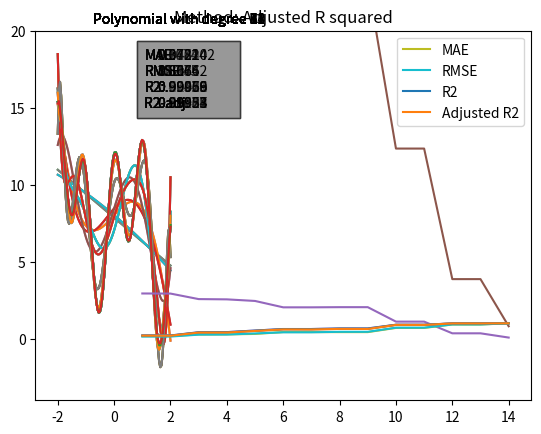

Generate this figure with matplotlib:
import numpy as np
import matplotlib.pyplot as plt

def create_2d_data_points():
    x = np.linspace(-2, 2, 100)
    y = x**5 - 6 * x**3 + 6 * x + 4 * np.cos(x*6) + 8
    return x, y

def print_poly_cobf_formula(x, y, degree):
    degree += 1
    x_extended = add_column_with_ones(x)
    
    for i in range(2, degree):
        x_extended = np.c_[x_extended, x**i]
        
    x_trans = x_extended.transpose()
    w = np.linalg.solve(x_trans.dot(x_extended), x_trans.dot(y))

    degree = len(w)
    print(f"\nCurve of best fit with degree {degree-1}:\ny = ", end = "")
    
    for i in range(degree):
        print(f"{w[i]:.3f}", end = "")
        if i >= 1:
            print("x", end = "")
        if i >= 2:
            print(f"^{i}", end = "")
        if i < degree - 1:
                print(" + ", end = "")
    print()

def add_column_with_ones(x):
    if len(x.shape) == 1:
        x = np.reshape(x, (x.shape[0], 1))
    return np.hstack((np.ones((x.shape[0], 1)).astype(int), x))

def poly_curve_of_best_fit(x, y, degree):
    degree += 1
    x_extended = add_column_with_ones(x)
    
    for i in range(2, degree):
        x_extended = np.c_[x_extended, x**i]
        
    x_trans = x_extended.transpose()
    w = np.linalg.solve(x_trans.dot(x_extended), x_trans.dot(y))
    
    return sum([w[i]*x_extended[:,i] for i in range(x_extended.shape[1])])

def mae(yhat, y):
    return (np.absolute(yhat - y)).mean()

def rmse(yhat, y):
    diff = yhat - y
    return diff.dot(diff)**0.5

def r_squared(yhat, y):
    diff_hat = yhat - y
    diff_bar = y.mean() - y
    return 1 - (diff_hat.dot(diff_hat) / diff_bar.dot(diff_bar))

def r_squared_adj(yhat, y, degree):
    n = 100
    p = degree
    return 1 - ((1 - r_squared(yhat, y)) * (n - 1)) / (n - p - 1)

def plot_metric(x, y, method):
    values = np.empty((14,))
    
    for degree in range(1, 15):
        cobf = poly_curve_of_best_fit(x, y, degree)
        if method == "MAE":
            values[degree-1] = (mae(cobf, y))
        elif method == "RMSE":
            values[degree-1] = (rmse(cobf, y))
        elif method == "R squared":
            values[degree-1] = (r_squared(cobf, y))
        elif method == "Adjusted R squared":
            values[degree-1] = (r_squared_adj(cobf, y, degree))
    
    plt.title(f"Method: {method}")
    plt.plot(np.linspace(1, 14, 14), values)
    plt.show()

def plot_all_metrics(x, y):
    values = [np.empty((14,)) for _ in range(4)]
    label_text = ["MAE", "RMSE", "R2", "Adjusted R2"]
    
    for degree in range(1, 15):
        cobf = poly_curve_of_best_fit(x, y, degree)
        values[0][degree-1] = (mae(cobf, y))
        values[1][degree-1] = (rmse(cobf, y))
        values[2][degree-1] = (r_squared(cobf, y))
        values[3][degree-1] = (r_squared_adj(cobf, y, degree))
    
    for i in range(2):
        values[i] -= 2 * (values[i] - values[i].mean())
        values[i] /= max(values[i])
    
    for i in range(4):
        plt.plot(np.linspace(1, 14, 14), values[i], label=label_text[i])

    plt.legend()
    plt.show()    

def plot_data_points(x, y):
    plt.plot(x, y)
    plt.ylim((-4, 20))
    plt.show()

def plot_all_curves(x, y):
    curves = [poly_curve_of_best_fit(x, y, degree) for degree in range(1, 15)]
    plt.plot(x, y)
    for cobf in curves:
        plt.plot(x, cobf)
    plt.ylim((-4, 20))
    plt.show()

def plot_curve_with_metrics(x, y, degree):
    cobf = poly_curve_of_best_fit(x, y, degree)
    plt.text(1.07, 15, "MAE:\nRMSE:\nR2:\nR2-adj:              ", bbox={'facecolor': 'grey', 'alpha': 0.1, 'pad': 5})
    plt.text(1.53, 15, calc_metrics(cobf, y, degree))
    plt.text(-0.75, 20.5, f"Polynomial with degree {degree}")
    plt.plot(x, y)
    plt.plot(x, cobf)
    plt.ylim((-4, 20))
    plt.show()  

def calc_metrics(cobf, y, degree):
    text = f"{mae(cobf, y):.5}\n{rmse(cobf, y):.5}\n{r_squared(cobf, y):.5}\n{r_squared_adj(cobf, y, degree):.5}"
    return text

def print_metrics(x, y):
    for degree in range(1, 15):
        print("*********************************")
        print(f"Calculating model with degree {degree}.\n")
        cobf = poly_curve_of_best_fit(x, y, degree)

        print(f"MAE:\t{mae(cobf, y):.5}")
        print(f"RMSE:\t{rmse(cobf, y):.5}")
        print(f"R2:\t{r_squared(cobf, y):.5}")
        print(f"R2-adj:\t{r_squared_adj(cobf, y, degree):.5}\n")

x, y = create_2d_data_points()

print_metrics(x, y)

plot_data_points(x, y)
plot_all_curves(x, y)
for degree in range(1, 15):
    plot_curve_with_metrics(x, y, degree)

print_poly_cobf_formula(x, y, 6)
print_poly_cobf_formula(x, y, 7)

plot_metric(x, y, "MAE")
plot_metric(x, y, "RMSE")
plot_metric(x, y, "R squared")
plot_metric(x, y, "Adjusted R squared")

plot_all_metrics(x, y)